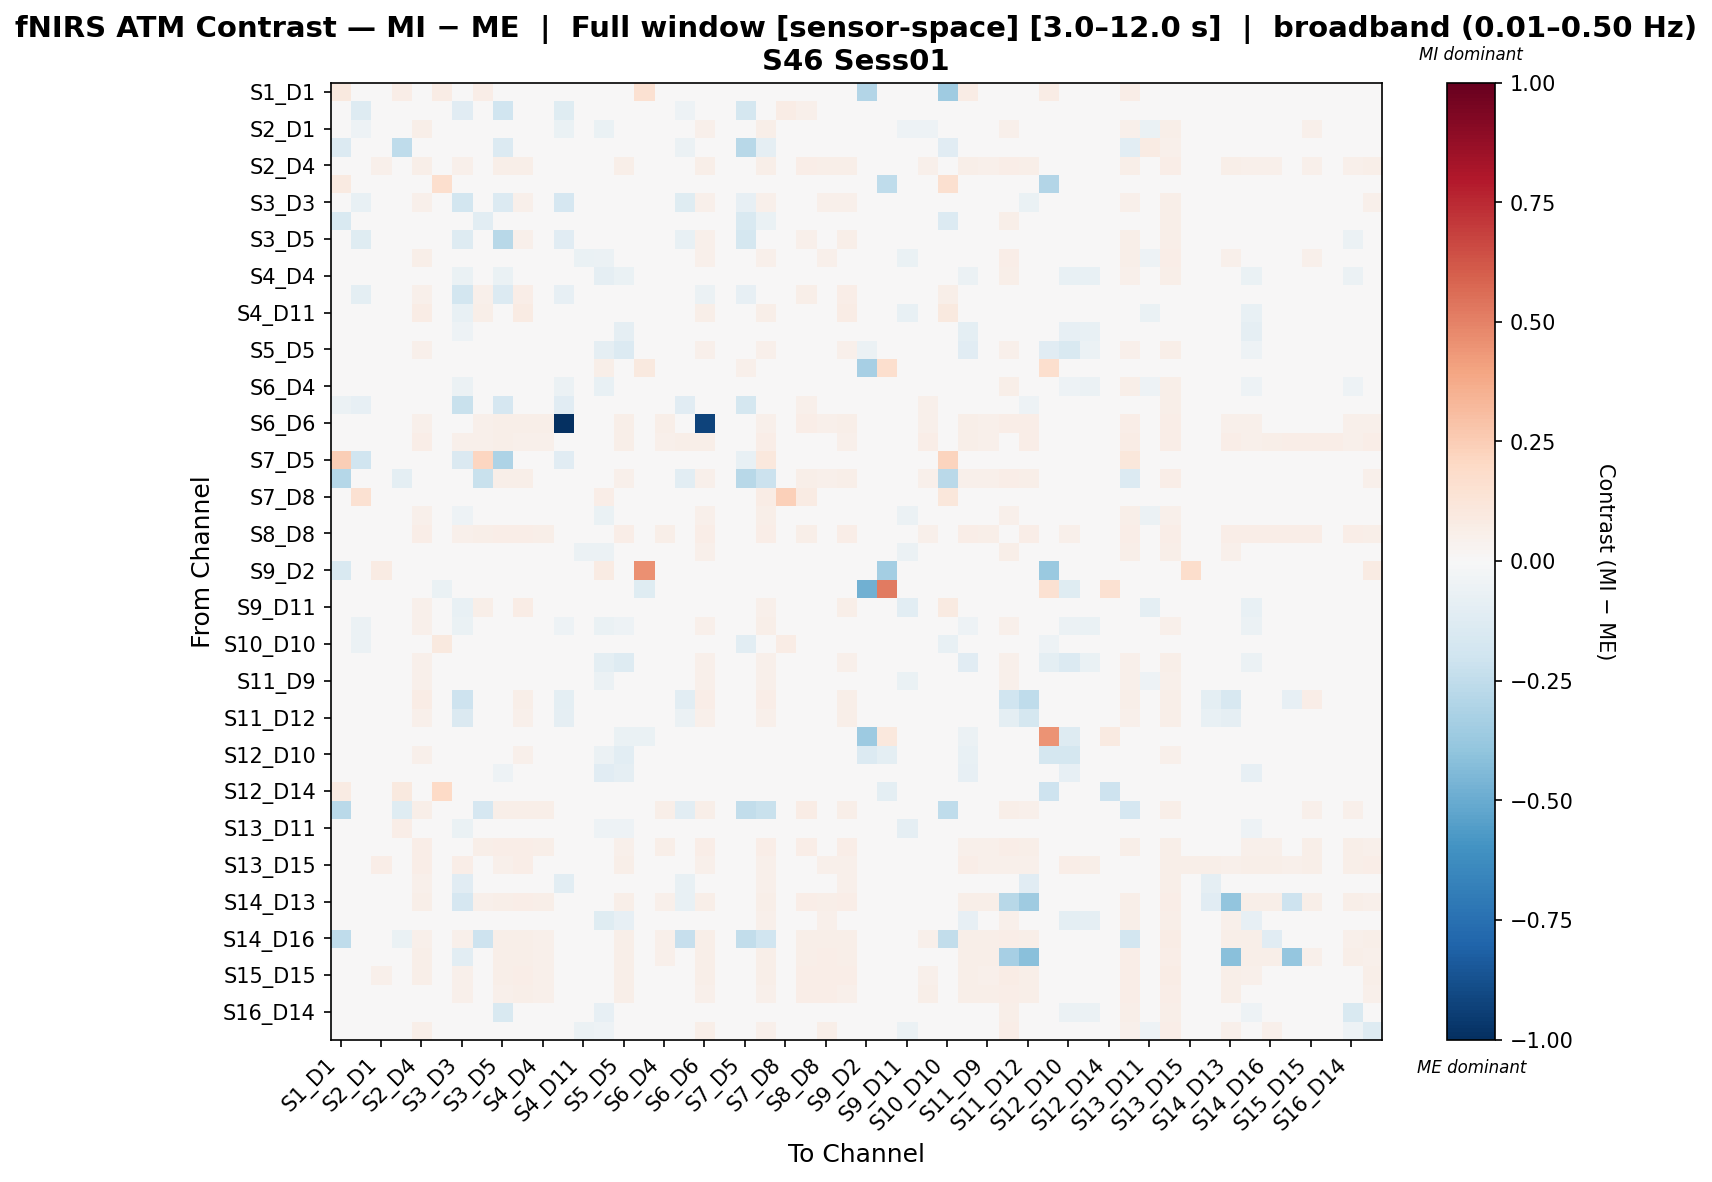

The data file committed next to this chart (first rows):
, S1_D1 hbo, S1_D3 hbo, S2_D1 hbo, S2_D2 hbo, S2_D4 hbo, S3_D1 hbo, S3_D3 hbo, S3_D4 hbo, S3_D5 hbo, S4_D2 hbo, S4_D4 hbo, S4_D6 hbo, S4_D11 hbo, S5_D3 hbo, S5_D5 hbo, S5_D7 hbo, S6_D4 hbo, S6_D5 hbo, S6_D6 hbo, S6_D8 hbo, S7_D5 hbo, S7_D7 hbo, S7_D8 hbo
S1_D1 hbo, 0.09952, 0.0, 0.0, 0.0681, 0.0, 0.07774, 0.0, 0.06401, 0.0, 0.0, 0.0, 0.0, 0.0, 0.0, 0.0, 0.1555, 0.0, -0.004086, 0.0, 0.0, 0.001816, -0.008172, 0.0
S1_D3 hbo, 0.0, -0.1308, 0.02236, -0.009094, 0.04511, 0.0, -0.1149, 0.03222, -0.1965, 0.03743, -0.004534, -0.1228, -0.004127, -0.0195, -0.004534, 0.0, 0.006354, -0.05026, 0.04392, 0.0185, -0.1794, 0.04441, 0.07043
S2_D1 hbo, 0.0, -0.0513, -0.009901, 0.02169, 0.05787, 0.0, -0.04098, 0.002663, -0.03518, 0.04, -0.04148, -0.06441, -0.03227, -0.06331, -0.03867, 0.008111, -0.04148, 0.01933, 0.05315, 0.01594, 0.01099, 0.05783, 0.02448
S2_D2 hbo, -0.1383, 0.04678, 0.04678, -0.2564, 0.04146, 0.0, 0.01609, -0.045, -0.1402, 0.04146, 0.04146, 0.04102, 0.0001996, 0.04146, 0.0388, 0.0, 0.04146, -0.06125, 0.04146, 0.03043, -0.277, -0.09042, 0.006103
S2_D4 hbo, 0.0, 0.03751, 0.05198, 0.01553, 0.05546, 0.0, 0.05204, 0.04669, 0.05906, 0.062, 0.04976, 0.03454, 0.01585, 0.02005, 0.05959, 0.003776, 0.04976, 0.02268, 0.05505, 0.02709, 0.002767, 0.05505, 0.02729
S3_D1 hbo, 0.0905, 0.0, 0.0, 0.0, 0.0, 0.1677, 0.0, 0.0, 0.0, 0.0, 0.0, 0.0, 0.0, 0.0, 0.0, 0.0, 0.0, 0.0, 0.0, 0.0, 0.0, 0.03017, 0.0
S3_D3 hbo, 0.0, -0.07304, 0.02912, 0.009771, 0.05442, 0.0, -0.1841, 0.03697, -0.1376, 0.05258, 0.004191, -0.1644, -0.00132, -0.03091, 0.004742, 0.005365, 0.0226, -0.1203, 0.05175, 0.02766, -0.0857, 0.05071, 0.02203
S3_D4 hbo, -0.1542, 0.0005917, -0.003487, -0.0178, 0.04407, 0.0, 0.003507, -0.1021, 0.01534, 0.03993, 0.01613, 0.004847, -0.003184, -0.0134, 0.01243, 0.0, 0.01321, -0.03363, 0.04649, 0.02592, -0.1522, -0.06666, 0.02067
S3_D5 hbo, 0.0, -0.1174, 0.02523, -0.03073, 0.04973, 0.0, -0.1261, 0.04351, -0.2736, 0.05292, 0.01644, -0.1141, 0.008183, -0.02951, -0.00109, 0.001912, 0.02999, -0.0765, 0.05155, 0.02525, -0.1781, 0.04968, 0.02119
S4_D2 hbo, 0.0, -0.04637, -0.03597, 0.01522, 0.05478, 0.0, -0.03058, -0.0305, -0.02265, 0.02152, -0.02475, -0.04318, -0.0648, -0.05961, -0.0227, 0.003942, -0.02874, 0.02289, 0.05446, 0.02243, 0.005832, 0.05265, 0.02234
S4_D4 hbo, 0.0, -0.03191, -0.0003539, 0.01404, 0.0461, 0.0, -0.06996, 0.02997, -0.06441, 0.04224, -0.04184, -0.03681, -0.005764, -0.08945, -0.06301, 0.0, -0.01556, 0.02427, 0.04733, 0.02524, 0.00632, 0.0454, 0.02148
S4_D6 hbo, 0.0, -0.09562, 0.008856, 0.009092, 0.05279, 0.0, -0.184, 0.05084, -0.1366, 0.06265, 0.03872, -0.0848, 0.0167, -0.009019, -0.006526, 0.0, 0.02862, -0.04524, -0.05472, -0.001824, -0.08519, 0.04929, -0.002423
S4_D11 hbo, 0.0, -0.04611, -0.0418, -0.008528, 0.07384, 0.0, -0.07186, 0.06086, -0.003147, 0.07941, 0.02695, 0.02695, -0.002866, -0.02463, -0.03324, 0.0, 0.009645, 0.000163, 0.06183, -0.03838, 0.0, 0.05927, -0.01279
S5_D3 hbo, 0.0, -0.01276, 0.01029, 0.02124, 0.0382, 0.0, -0.05415, 0.02816, -0.04765, 0.03631, -0.0321, -0.01738, 0.00663, -0.02353, -0.08833, 0.02263, -0.00633, 0.02211, 0.0345, 0.01569, 0.0389, 0.04561, 0.0353
S5_D5 hbo, 0.0, -0.01263, 0.01603, 0.01266, 0.05254, 0.0, -0.03251, 0.03274, -0.02468, 0.04866, -0.01592, -0.02518, -0.005055, -0.0862, -0.1369, 0.002607, 0.006067, 0.02767, 0.05206, 0.02868, 0.005375, 0.05171, 0.01969
S5_D7 hbo, 0.04278, 0.0, -0.03095, 0.0, -0.01786, 0.0, -0.01786, 0.01069, -0.01547, -0.01786, 0.01069, 0.0, 0.0, 0.06177, -0.02856, 0.09445, 0.01069, 0.0, -0.01547, 0.0, 0.05347, -0.01547, 0.01069
S6_D4 hbo, 0.0, -0.04348, -0.006306, 0.01533, 0.04342, 0.0, -0.0565, 0.02495, -0.04177, 0.04187, -0.04177, -0.05657, -0.008272, -0.07286, -0.04493, 0.0, -0.03274, 0.02481, 0.0482, 0.02573, 0.005052, 0.04613, 0.02283
S6_D5 hbo, -0.05558, -0.08265, 0.02964, 0.004096, 0.04797, 0.0, -0.2189, -0.01286, -0.1666, 0.04447, 0.04447, -0.1101, 0.008528, 0.02725, 0.04589, 0.0, 0.04209, -0.1117, 0.04097, 0.03224, -0.1789, -0.008885, 0.0232
S6_D6 hbo, 0.0, 0.03867, 0.04796, 0.01601, 0.05418, 0.0, 0.04891, 0.05232, 0.05925, 0.05858, 0.05645, -1.0, 0.01782, 0.0215, 0.05783, 0.001993, 0.05503, 0.02406, -0.9273, 0.02645, 0.005209, 0.05337, 0.02564
S6_D8 hbo, -0.002339, 0.03731, 0.03731, 0.03815, 0.06619, 0.0, 0.0515, 0.05216, 0.05634, 0.0545, 0.05216, 0.03073, -0.02289, 0.03581, 0.06002, 0.0, 0.05216, 0.06151, 0.05918, 0.00297, 0.02555, 0.06385, 0.00808
S7_D5 hbo, 0.2486, -0.2008, -0.0005202, -0.02346, -0.008532, 0.0, -0.1437, 0.2112, -0.309, -0.0007283, -0.008532, -0.1161, 0.0077, -0.008792, -0.01243, 0.01535, -0.008532, -0.01054, -0.004578, 0.03465, -0.07031, 0.1038, 0.01925
S7_D7 hbo, -0.2874, 0.03631, 0.04804, -0.09437, 0.04838, 0.0, 0.04405, -0.2196, 0.05625, 0.05625, 0.04838, 0.03349, 0.01745, 0.01757, 0.05228, 0.001847, 0.04838, -0.1092, 0.05313, 0.02698, -0.2802, -0.2114, 0.02983
S7_D8 hbo, 0.007218, 0.1497, 0.04145, 0.002345, 0.04145, 0.0, 0.04145, 0.04145, 0.04145, 0.04145, 0.04145, 0.007009, -0.007171, 0.06947, 0.04145, 0.0, 0.04145, 0.0201, 0.04145, -0.02525, 0.04331, 0.07033, 0.2354
S8_D6 hbo, 0.0, -0.0387, -0.03394, 0.01157, 0.0546, 0.0, -0.05189, 0.01277, -0.03161, 0.0378, -0.02934, -0.04681, -0.02722, -0.0625, -0.03606, 0.0, -0.03334, 0.02275, 0.05158, 0.006476, 0.01583, 0.05482, 0.02679
S8_D8 hbo, -0.002896, 0.03548, 0.04423, 0.007243, 0.06651, 0.0, 0.05378, 0.05805, 0.06651, 0.06651, 0.06199, 0.02096, -0.006583, 0.01854, 0.06333, 0.006366, 0.06199, 0.03878, 0.06651, -0.009361, 0.0191, 0.06651, -0.004079
S8_D15 hbo, 0.0, -0.04268, -0.03999, 0.01574, 0.04918, 0.0, -0.03157, -0.02713, -0.0198, 0.02151, -0.01914, -0.03737, -0.05861, -0.056, -0.02334, 0.001847, -0.02653, 0.02189, 0.05064, 0.02118, 0.00648, 0.04978, 0.02265
S9_D2 hbo, -0.1543, -0.00735, 0.07866, 0.0, 0.043, 0.0, 0.03565, -0.00735, -0.00735, 0.03565, -0.00735, -0.00735, -0.00735, 0.07866, -0.0441, 0.4602, -0.00735, 0.0, 0.0, 0.0, 0.0, 0.0, 0.0
S9_D9 hbo, 0.0, 0.0, 0.0, 0.0, 0.0, -0.06677, 0.0, 0.0, 0.0, 0.0, 0.0, 0.0, 0.0, 0.0, 0.0, -0.1231, 0.0, 0.0, 0.0, 0.0, 0.0, 0.0, 0.0
S9_D11 hbo, 0.0, -0.0399, -0.007218, -0.006747, 0.0507, 0.0, -0.07599, 0.05676, 0.01424, 0.0705, 0.01424, 0.01424, 0.0173, -0.003806, -0.02185, 0.0, 0.004598, -0.02356, 0.03177, -0.04202, 0.0, 0.05169, -0.01095
S10_D9 hbo, 0.0, -0.05505, -0.01452, 0.01874, 0.05178, 0.0, -0.06885, 0.03012, -0.03968, 0.04196, -0.03968, -0.05399, -0.01023, -0.07009, -0.05413, 0.0, -0.02362, 0.03696, 0.05171, 0.02958, 0.01218, 0.05556, 0.01349
S10_D10 hbo, -0.03828, -0.06019, 0.009768, 0.008339, 0.00528, 0.09743, 0.004356, -0.02614, 0.01294, -0.006864, -0.009108, -0.01676, 0.00858, -0.001188, 0.002112, 0.0, 0.00528, -0.02835, 0.00528, 0.008712, -0.1048, -0.03688, 0.07405
S10_D12 hbo, 0.005433, -0.01829, 0.01493, 0.01156, 0.05362, 0.0, -0.03545, 0.03023, -0.03353, 0.04982, -0.023, -0.03074, -0.006272, -0.09959, -0.1301, 0.005433, 0.0002237, 0.02662, 0.05193, 0.02797, 0.003484, 0.05087, 0.01923
S11_D9 hbo, 0.0, -0.04494, -0.04672, 0.01827, 0.05246, 0.0, -0.04494, 0.004027, -0.02403, 0.02961, -0.02403, -0.04513, -0.03883, -0.05813, -0.03374, 0.0, -0.02646, 0.02906, 0.05251, 0.02922, 0.009109, 0.05444, 0.02313
S11_D11 hbo, -0.002258, 0.01619, 0.02495, -0.004838, 0.07071, 0.0, -0.2034, 0.04832, -0.0274, 0.05642, 0.04906, -0.1008, -0.005108, 0.001566, 0.03578, 0.005841, 0.04906, -0.1033, 0.06992, 0.003995, 0.0146, 0.06852, 0.01885
S11_D12 hbo, 0.0, -0.0009411, 0.01721, 0.005537, 0.0533, 0.0, -0.1414, 0.04183, -0.04361, 0.05206, 0.01285, -0.08608, 0.006018, -0.02674, 0.0008172, 0.0, 0.01848, -0.06227, 0.0536, 0.02904, 0.003878, 0.05239, 0.02193
S11_D13 hbo, 0.03208, 0.0, 0.0, 0.0, 0.0, -0.03071, 0.0, 0.0, 0.0, 0.0, 0.0, 0.0, 0.0, -0.01418, -0.0699, -0.06788, 0.0, 0.0, 0.0, 0.0, 0.0, 0.01604, 0.0
S12_D10 hbo, 0.0, 0.0004207, 0.02904, 0.01555, 0.0513, 0.0, -0.01619, 0.03385, -0.01371, 0.05172, -0.005269, -0.01292, 0.0002286, -0.05912, -0.1025, 0.006284, 0.009931, 0.02083, 0.0466, 0.02092, 0.004868, 0.04764, 0.02145
S12_D12 hbo, 0.0, -0.01877, 0.01842, 0.01709, 0.04768, 0.0, -0.04744, 0.02459, -0.05036, 0.04341, -0.03433, -0.03649, -0.007323, -0.1121, -0.08992, 0.002356, -0.01273, 0.01858, 0.04564, 0.01828, 0.006411, 0.0473, 0.0226
S12_D14 hbo, 0.08144, 0.0, 0.0, 0.09376, 0.0, 0.196, 0.0, 0.0, 0.0, 0.0, 0.0, 0.0, 0.0, 0.0, 0.0, 0.0, 0.0, 0.0, 0.0, 0.0, 0.02084, 0.03125, 0.02084
S13_D6 hbo, -0.2713, 0.03211, 0.03758, -0.1184, 0.05492, 0.0, 0.03827, -0.1689, 0.05756, 0.05756, 0.05928, 0.03402, 0.01389, 0.01781, 0.04723, 0.0, 0.05928, -0.1073, 0.05553, 0.03078, -0.2469, -0.2208, 0.02195
S13_D11 hbo, 0.0, -0.04456, -0.01109, 0.06469, 0.04711, 0.0, -0.06677, 0.0349, -0.02392, 0.04352, -0.02439, -0.02197, -0.02029, -0.05253, -0.05011, 0.0, -0.01159, 0.02836, 0.04598, 0.0004135, 0.02767, 0.0372, -0.003204
S13_D13 hbo, 0.0, 0.03287, 0.03995, 0.01752, 0.06474, 0.0, 0.04256, 0.0584, 0.06286, 0.06712, 0.06145, 0.03529, 0.0112, 0.01739, 0.05173, 0.004583, 0.06145, 0.03388, 0.06495, 0.0245, 0.01112, 0.06353, 0.01981
S13_D15 hbo, -0.003276, 0.04619, 0.06578, 0.01803, 0.06251, 0.0, 0.06251, 0.04945, 0.05271, 0.06251, 0.04945, 0.00296, -0.009827, 0.0105, 0.05597, 0.02942, 0.04945, 0.02456, 0.05271, 0.02455, 0.0, 0.05271, 0.04945
S14_D12 hbo, 0.0, -0.01887, 0.02767, 0.01838, 0.05173, 0.0, -0.1158, 0.02579, -0.04593, 0.04784, -0.01683, -0.1037, -0.003764, -0.03598, -0.01049, 0.004389, -0.0163, -0.07288, 0.04966, 0.0218, 0.004626, 0.05028, 0.0259
S14_D13 hbo, 0.0, 0.03845, 0.04761, -0.006204, 0.05637, 0.0, -0.1643, 0.05096, 0.05733, 0.06381, 0.05519, -0.03528, 0.006879, 0.01533, 0.05733, 0.002209, 0.05416, -0.07587, 0.0616, 0.03805, 0.003371, 0.05795, 0.0258
S14_D14 hbo, 0.0, -0.02525, 0.007091, 0.01396, 0.04971, 0.0, -0.0449, 0.02464, -0.04676, 0.04545, -0.03919, -0.0413, -0.01418, -0.1218, -0.08471, 0.002779, -0.008281, 0.02724, 0.04971, 0.02785, 0.006663, 0.05136, 0.02073
S14_D16 hbo, -0.2526, 0.04136, 0.04929, -0.06651, 0.05088, 0.0, 0.05296, -0.2046, 0.0571, 0.06235, 0.05313, 0.0329, 0.005851, 0.01822, 0.05952, 0.002185, 0.05048, -0.2298, 0.0571, 0.03334, -0.2488, -0.1982, 0.02813
S15_D13 hbo, 0.0, 0.03993, 0.04687, -0.02133, 0.05597, 0.0, -0.107, 0.04969, 0.0571, 0.05956, 0.0534, 0.02888, 0.00213, 0.01482, 0.05889, 0.002459, 0.0534, 0.03165, 0.0571, 0.04154, 0.003712, 0.05597, 0.03034
S15_D15 hbo, 0.0, 0.03971, 0.05171, 0.01825, 0.05526, 0.0, 0.05143, 0.04473, 0.05891, 0.06551, 0.05267, 0.03407, 0.01288, 0.01435, 0.05758, 0.00381, 0.04389, 0.02663, 0.06067, 0.03297, -0.0001159, 0.05496, 0.03008
S15_D16 hbo, 0.0, 0.04708, 0.04708, 0.03047, 0.04899, 0.0, 0.05057, 0.04899, 0.05367, 0.05723, 0.05367, 0.03119, 0.0005305, 0.02012, 0.05789, 0.0, 0.04899, 0.04259, 0.05123, 0.04621, 0.003887, 0.05255, 0.04115
S16_D14 hbo, 0.0, -0.03201, 0.01051, 0.01404, 0.04649, 0.0, -0.0453, 0.02682, -0.156, 0.04547, -0.0383, -0.03333, -0.006316, -0.0792, -0.045, 0.0019, -0.008102, 0.02242, 0.04898, 0.02487, -0.005906, 0.04899, 0.02157
S16_D16 hbo, 0.0, -0.0321, -0.01998, 0.01469, 0.05561, 0.0, -0.02178, -0.02686, -0.0159, 0.02624, -0.0228, -0.04525, -0.06096, -0.05224, -0.01689, 0.005469, -0.02164, 0.02365, 0.05571, 0.02989, 0.003437, 0.05438, 0.02472
